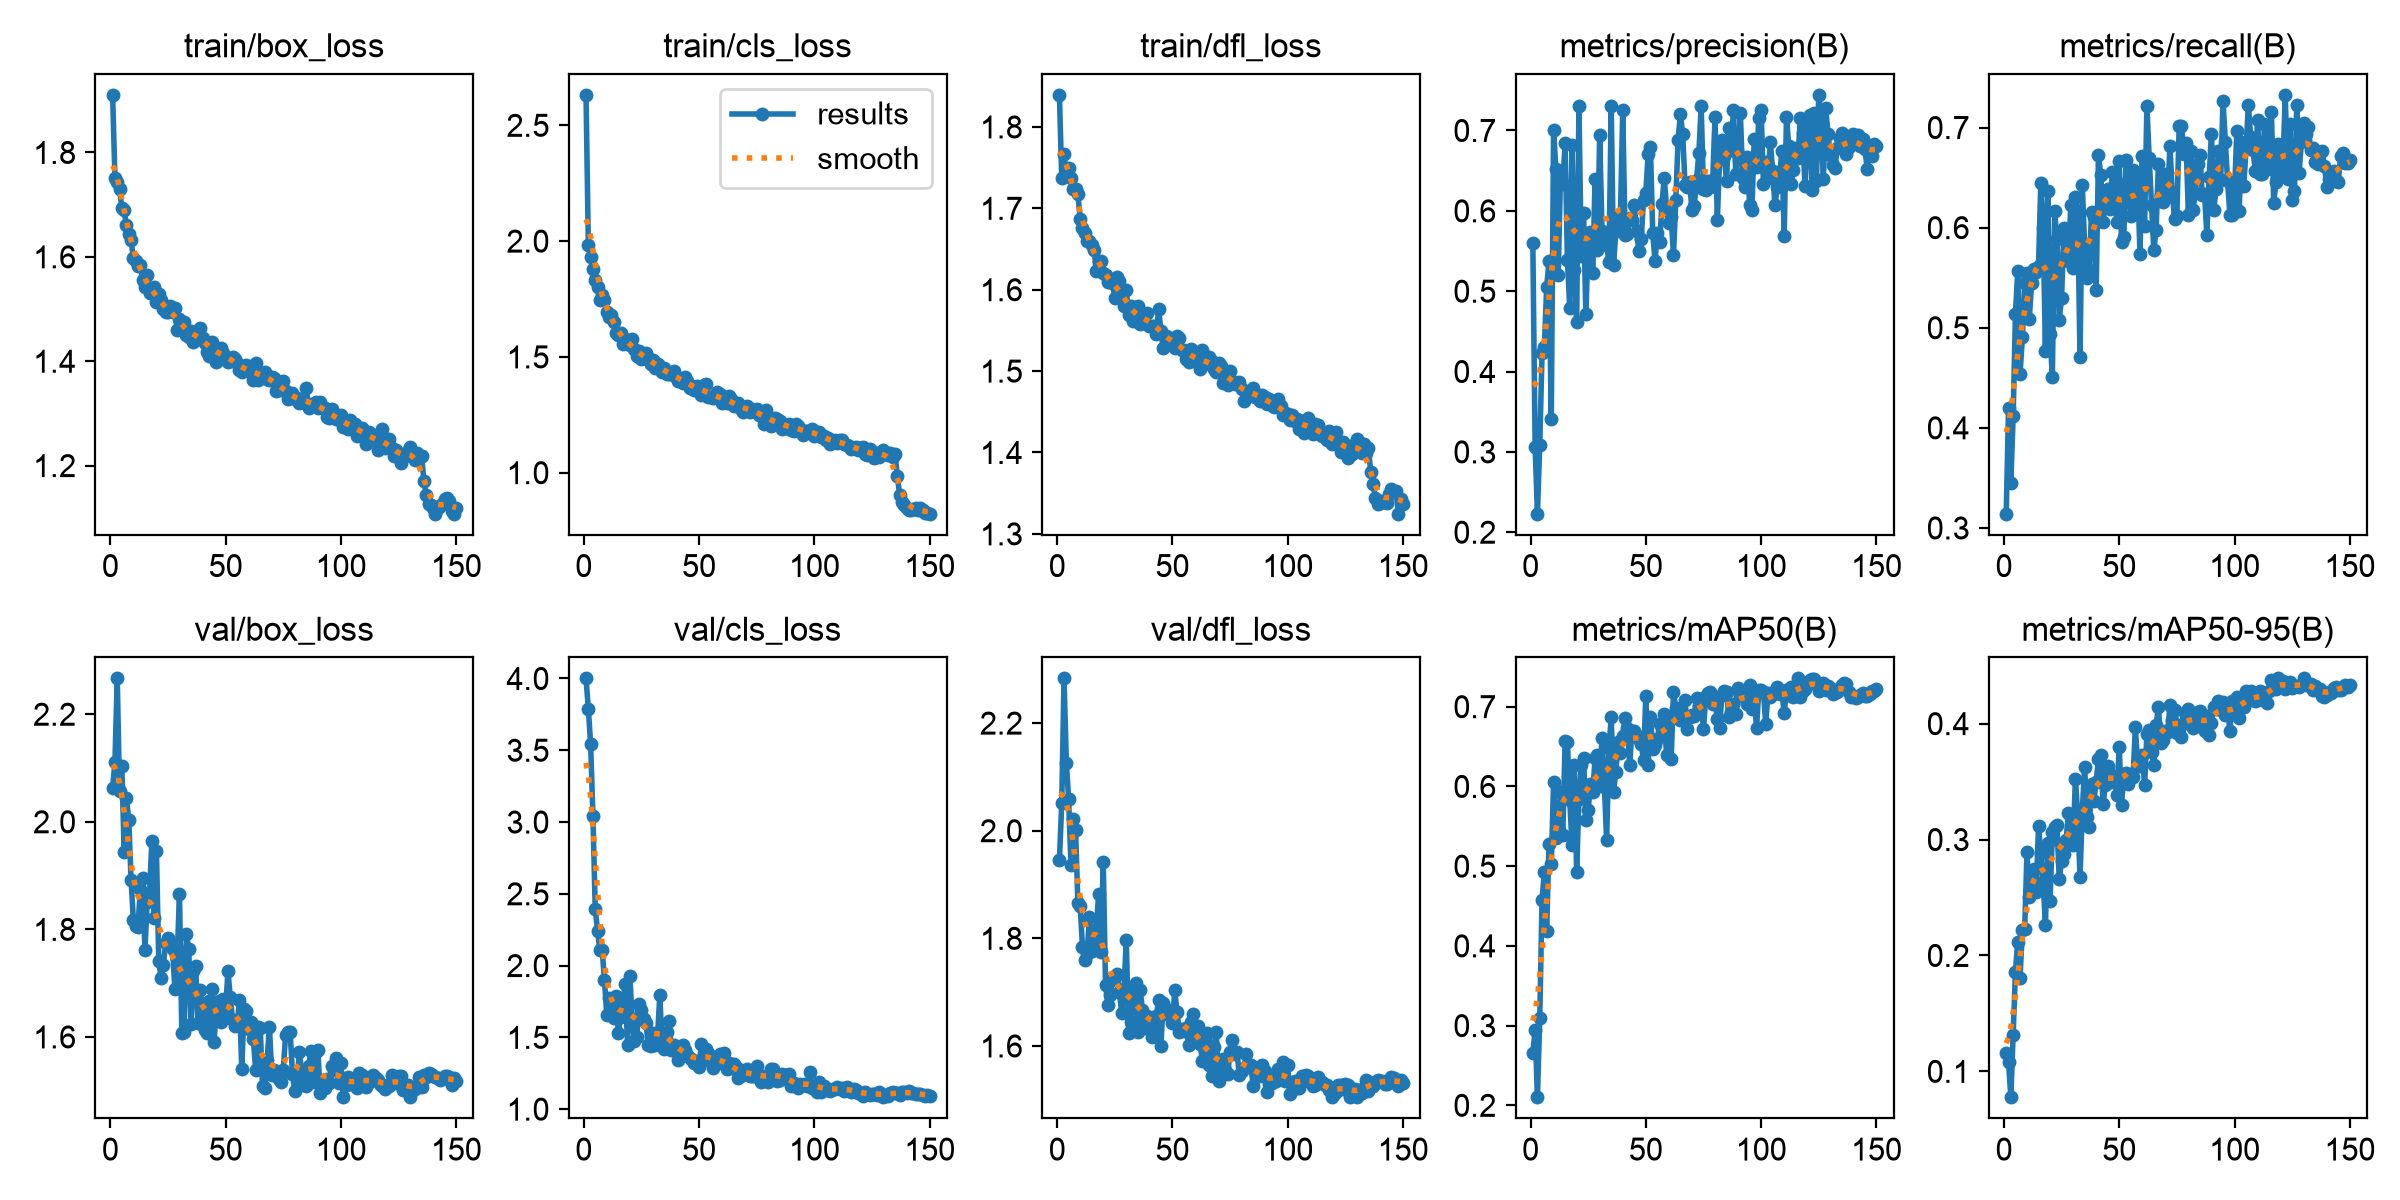

Data behind this chart, as committed beside it:
epoch, time, train/box_loss, train/cls_loss, train/dfl_loss, metrics/precision(B), metrics/recall(B), metrics/mAP50(B), metrics/mAP50-95(B), val/box_loss, val/cls_loss, val/dfl_loss, lr/pg0, lr/pg1, lr/pg2
1, 56.85, 1.91, 2.631, 1.839, 0.5598, 0.3142, 0.2659, 0.1159, 2.063, 4.001, 1.946, 0.0003259, 0.0003259, 0.0003259
2, 96.35, 1.751, 1.985, 1.737, 0.3065, 0.4202, 0.2945, 0.1083, 2.112, 3.789, 2.051, 0.0006592, 0.0006592, 0.0006592
3, 135.5, 1.743, 1.931, 1.767, 0.223, 0.3453, 0.2102, 0.07771, 2.267, 3.541, 2.283, 0.0009922, 0.0009922, 0.0009922
4, 167.8, 1.73, 1.879, 1.742, 0.3083, 0.4113, 0.3095, 0.1314, 2.057, 3.039, 2.127, 0.000999, 0.000999, 0.000999
5, 200.7, 1.693, 1.834, 1.75, 0.4231, 0.5141, 0.4579, 0.1859, 2.103, 2.391, 2.059, 0.0009983, 0.0009983, 0.0009983
6, 233.3, 1.689, 1.8, 1.737, 0.4307, 0.5568, 0.4931, 0.212, 1.944, 2.244, 1.936, 0.0009973, 0.0009973, 0.0009973
7, 265.9, 1.66, 1.748, 1.724, 0.5047, 0.4537, 0.4189, 0.181, 2.043, 2.105, 2.022, 0.0009961, 0.0009961, 0.0009961
8, 299.1, 1.644, 1.766, 1.723, 0.5371, 0.4904, 0.5272, 0.2223, 2.004, 2.111, 2.001, 0.0009947, 0.0009947, 0.0009947
9, 333.1, 1.632, 1.746, 1.718, 0.3412, 0.5451, 0.5023, 0.2229, 1.892, 1.896, 1.866, 0.0009931, 0.0009931, 0.0009931
10, 369.2, 1.597, 1.694, 1.687, 0.7004, 0.5547, 0.6053, 0.2893, 1.817, 1.658, 1.86, 0.0009912, 0.0009912, 0.0009912
11, 412.5, 1.592, 1.673, 1.676, 0.6525, 0.5085, 0.5359, 0.2507, 1.806, 1.773, 1.783, 0.0009892, 0.0009892, 0.0009892
12, 461.4, 1.582, 1.681, 1.67, 0.5198, 0.5446, 0.5466, 0.2634, 1.804, 1.69, 1.76, 0.0009869, 0.0009869, 0.0009869
13, 497, 1.585, 1.652, 1.66, 0.6426, 0.5587, 0.5932, 0.2749, 1.875, 1.636, 1.771, 0.0009844, 0.0009844, 0.0009844
14, 531.4, 1.555, 1.603, 1.66, 0.634, 0.5555, 0.5391, 0.2546, 1.896, 1.788, 1.84, 0.0009818, 0.0009818, 0.0009818
15, 565.2, 1.542, 1.594, 1.655, 0.6843, 0.5613, 0.6568, 0.312, 1.762, 1.528, 1.776, 0.0009789, 0.0009789, 0.0009789
16, 608.3, 1.564, 1.604, 1.649, 0.5388, 0.6451, 0.656, 0.2883, 1.85, 1.645, 1.784, 0.0009758, 0.0009758, 0.0009758
17, 643.5, 1.53, 1.556, 1.624, 0.4796, 0.5999, 0.583, 0.2636, 1.864, 1.738, 1.818, 0.0009725, 0.0009725, 0.0009725
18, 682, 1.53, 1.578, 1.634, 0.6826, 0.4771, 0.5268, 0.2261, 1.964, 1.874, 1.882, 0.000969, 0.000969, 0.000969
19, 716.9, 1.542, 1.557, 1.635, 0.5261, 0.6363, 0.6264, 0.2974, 1.821, 1.445, 1.775, 0.0009652, 0.0009652, 0.0009652
20, 751.7, 1.513, 1.552, 1.62, 0.461, 0.4934, 0.4928, 0.2466, 1.947, 1.928, 1.942, 0.0009613, 0.0009613, 0.0009613
21, 790.6, 1.529, 1.578, 1.618, 0.7302, 0.4505, 0.5837, 0.3064, 1.741, 1.629, 1.713, 0.0009572, 0.0009572, 0.0009572
22, 832.5, 1.518, 1.532, 1.609, 0.5435, 0.6162, 0.6274, 0.3112, 1.71, 1.476, 1.677, 0.0009529, 0.0009529, 0.0009529
23, 883.4, 1.499, 1.504, 1.61, 0.5976, 0.5886, 0.6355, 0.3124, 1.734, 1.506, 1.694, 0.0009484, 0.0009484, 0.0009484
24, 932.5, 1.494, 1.524, 1.609, 0.4713, 0.5081, 0.5581, 0.2659, 1.775, 1.732, 1.723, 0.0009437, 0.0009437, 0.0009437
25, 987.7, 1.494, 1.491, 1.59, 0.5622, 0.5294, 0.5705, 0.2817, 1.784, 1.692, 1.729, 0.0009388, 0.0009388, 0.0009388
26, 1034, 1.505, 1.496, 1.616, 0.5733, 0.5997, 0.603, 0.2873, 1.774, 1.626, 1.734, 0.0009337, 0.0009337, 0.0009337
27, 1079, 1.494, 1.519, 1.611, 0.5229, 0.5974, 0.5933, 0.2995, 1.763, 1.601, 1.699, 0.0009284, 0.0009284, 0.0009284
28, 1120, 1.501, 1.495, 1.593, 0.6401, 0.5664, 0.6351, 0.3232, 1.689, 1.443, 1.662, 0.0009229, 0.0009229, 0.0009229
29, 1168, 1.461, 1.47, 1.58, 0.551, 0.623, 0.6391, 0.3095, 1.747, 1.439, 1.706, 0.0009173, 0.0009173, 0.0009173
30, 1225, 1.481, 1.488, 1.599, 0.6946, 0.5595, 0.6004, 0.2952, 1.866, 1.529, 1.796, 0.0009115, 0.0009115, 0.0009115
31, 1269, 1.47, 1.452, 1.569, 0.5753, 0.6309, 0.6613, 0.3526, 1.607, 1.449, 1.624, 0.0009055, 0.0009055, 0.0009055
32, 1314, 1.474, 1.468, 1.581, 0.5598, 0.6122, 0.6027, 0.3214, 1.609, 1.508, 1.644, 0.0008993, 0.0008993, 0.0008993
33, 1364, 1.45, 1.454, 1.561, 0.5571, 0.4705, 0.5323, 0.2675, 1.791, 1.792, 1.71, 0.0008929, 0.0008929, 0.0008929
34, 1411, 1.447, 1.434, 1.566, 0.5364, 0.6421, 0.6478, 0.3254, 1.764, 1.446, 1.716, 0.0008864, 0.0008864, 0.0008864
35, 1459, 1.459, 1.454, 1.58, 0.7305, 0.5821, 0.6868, 0.3627, 1.625, 1.416, 1.626, 0.0008797, 0.0008797, 0.0008797
36, 1495, 1.437, 1.427, 1.558, 0.5324, 0.5494, 0.5934, 0.3193, 1.723, 1.537, 1.704, 0.0008729, 0.0008729, 0.0008729
37, 1531, 1.447, 1.424, 1.561, 0.5743, 0.5578, 0.618, 0.3111, 1.732, 1.616, 1.668, 0.0008658, 0.0008658, 0.0008658
38, 1571, 1.456, 1.426, 1.571, 0.5822, 0.6159, 0.6553, 0.3476, 1.625, 1.413, 1.633, 0.0008587, 0.0008587, 0.0008587
39, 1624, 1.464, 1.437, 1.572, 0.5952, 0.6104, 0.6414, 0.3334, 1.688, 1.448, 1.655, 0.0008513, 0.0008513, 0.0008513
40, 1673, 1.445, 1.413, 1.556, 0.7254, 0.5372, 0.6632, 0.3495, 1.65, 1.422, 1.651, 0.0008439, 0.0008439, 0.0008439
41, 1727, 1.434, 1.398, 1.556, 0.57, 0.6722, 0.6857, 0.3696, 1.613, 1.339, 1.616, 0.0008362, 0.0008362, 0.0008362
42, 1765, 1.417, 1.397, 1.556, 0.5716, 0.6529, 0.6731, 0.3729, 1.606, 1.435, 1.634, 0.0008284, 0.0008284, 0.0008284
43, 1812, 1.411, 1.388, 1.546, 0.5913, 0.6057, 0.6268, 0.3302, 1.667, 1.446, 1.656, 0.0008205, 0.0008205, 0.0008205
44, 1854, 1.438, 1.415, 1.576, 0.5891, 0.6285, 0.6698, 0.3473, 1.689, 1.414, 1.685, 0.0008125, 0.0008125, 0.0008125
45, 1917, 1.426, 1.394, 1.55, 0.607, 0.639, 0.67, 0.3634, 1.591, 1.38, 1.6, 0.0008043, 0.0008043, 0.0008043
46, 1958, 1.399, 1.365, 1.528, 0.575, 0.6189, 0.6631, 0.3558, 1.657, 1.354, 1.681, 0.000796, 0.000796, 0.000796
47, 1994, 1.416, 1.373, 1.543, 0.5496, 0.6552, 0.6593, 0.3493, 1.667, 1.346, 1.66, 0.0007875, 0.0007875, 0.0007875
48, 2030, 1.425, 1.359, 1.542, 0.5654, 0.6354, 0.6537, 0.3552, 1.627, 1.32, 1.667, 0.0007789, 0.0007789, 0.0007789
49, 2065, 1.416, 1.376, 1.536, 0.614, 0.606, 0.6329, 0.3387, 1.671, 1.335, 1.664, 0.0007702, 0.0007702, 0.0007702
50, 2101, 1.404, 1.361, 1.536, 0.6228, 0.667, 0.7133, 0.38, 1.649, 1.29, 1.643, 0.0007614, 0.0007614, 0.0007614
51, 2135, 1.399, 1.334, 1.529, 0.6702, 0.5852, 0.6274, 0.3298, 1.722, 1.456, 1.704, 0.0007525, 0.0007525, 0.0007525
52, 2169, 1.407, 1.38, 1.543, 0.6791, 0.5905, 0.6869, 0.3568, 1.675, 1.343, 1.663, 0.0007435, 0.0007435, 0.0007435
53, 2206, 1.407, 1.384, 1.541, 0.5721, 0.668, 0.6475, 0.3575, 1.632, 1.418, 1.625, 0.0007343, 0.0007343, 0.0007343
54, 2241, 1.405, 1.327, 1.526, 0.5376, 0.6463, 0.6521, 0.3479, 1.619, 1.393, 1.632, 0.0007251, 0.0007251, 0.0007251
55, 2280, 1.396, 1.325, 1.525, 0.5725, 0.612, 0.6601, 0.3564, 1.625, 1.362, 1.628, 0.0007158, 0.0007158, 0.0007158
56, 2331, 1.382, 1.321, 1.514, 0.5608, 0.6574, 0.6781, 0.3536, 1.668, 1.29, 1.634, 0.0007063, 0.0007063, 0.0007063
57, 2381, 1.38, 1.328, 1.511, 0.6088, 0.6153, 0.6728, 0.3968, 1.54, 1.319, 1.603, 0.0006968, 0.0006968, 0.0006968
58, 2427, 1.385, 1.348, 1.527, 0.6412, 0.6476, 0.6905, 0.3639, 1.652, 1.352, 1.645, 0.0006872, 0.0006872, 0.0006872
59, 2463, 1.393, 1.338, 1.525, 0.6034, 0.5737, 0.6389, 0.3636, 1.649, 1.382, 1.66, 0.0006775, 0.0006775, 0.0006775
60, 2502, 1.381, 1.302, 1.515, 0.5852, 0.6715, 0.6869, 0.3733, 1.615, 1.324, 1.614, 0.0006678, 0.0006678, 0.0006678
... 90 more rows
